Photos from the image-classification dataset "documents" in the GitHub repository jauniusc/cvmatch. Its 4 classes are: email, form, letter, resume.

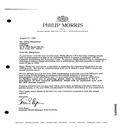
Label: letter

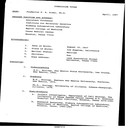
Label: resume

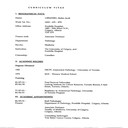
Label: resume

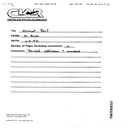
Label: form

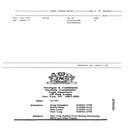
Label: form

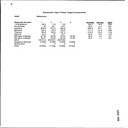
Label: email
